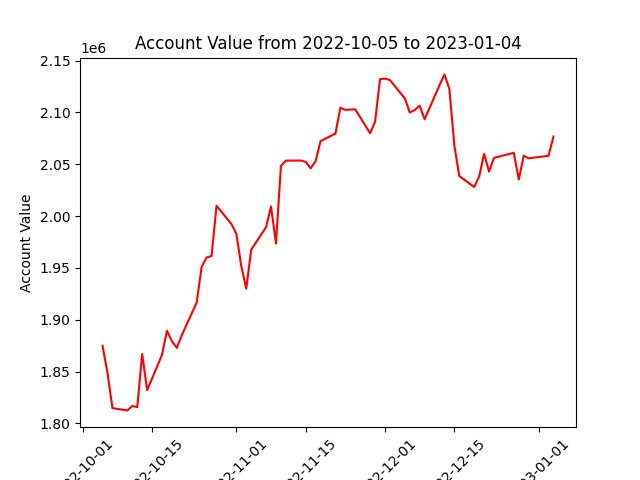

The table this chart was drawn from, first rows:
datadate, account_value
20221005, 1874871
20221006, 1848622
20221007, 1814732
20221010, 1812551
20221011, 1816791
20221012, 1815715
20221013, 1867023
20221014, 1832088
20221017, 1866177
20221018, 1889385
20221019, 1879329
20221020, 1872886
20221021, 1885189
20221024, 1916617
20221025, 1951195
20221026, 1960115
20221027, 1961489
20221028, 2010044
20221031, 1992430
20221101, 1983007
20221102, 1951719
20221103, 1930010
20221104, 1967579
20221107, 1989407
20221108, 2009313
20221109, 1973550
20221110, 2048418
20221111, 2053537
20221114, 2053639
20221115, 2052416
20221116, 2046155
20221117, 2052981
20221118, 2072371
20221121, 2079681
20221122, 2104702
20221123, 2102539
20221125, 2103035
20221128, 2079911
20221129, 2091085
20221130, 2132169
20221201, 2132673
20221202, 2131274
20221205, 2113638
20221206, 2099973
20221207, 2102345
20221208, 2106580
20221209, 2093520
20221212, 2126309
20221213, 2136757
20221214, 2122616
20221215, 2068052
20221216, 2038649
20221219, 2028160
20221220, 2038065
20221221, 2060147
20221222, 2042986
20221223, 2056198
20221227, 2061068
20221228, 2035343
20221229, 2058245
... 3 more rows
